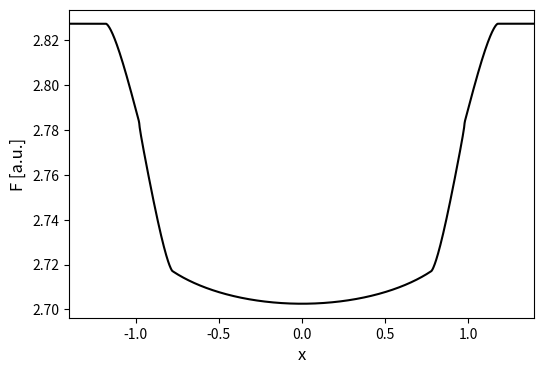

Source code (Python):
'''
Graphing some basic exoplanet transfer model I made to fit to data.
'''

import numpy as np
import matplotlib.pyplot as plt

n = 1000 # steps
r = .2   # ratio of planetary radius to star radius
c = 10   # ratio of orbit radius to star radius
f = .2   # fraction of maximum inclination
i = np.pi/2-f*(np.pi/2-np.arccos(1/c)) # inclination
F_0 = 1  # flux at center
B = .3   # linear flux component
P = 1    # perioddd

x = np.linspace(-1-2*r, 1+2*r, n)
I_plot = np.empty(n)

# Model based on a small circle eclipsing a larger one. Accounts for edges and stuff too, and linear limb darkening.
# (relative space dependence)
def I_x(x, F_0, B, r, c, i):
    A = 1-B
    if x < 0:
        return I_x(-x, F_0, B, r, c, i);
    elif x >= np.sqrt(1-c**2*np.cos(i)**2)+r:
        return np.pi*F_0*(A+2/3*B)
    elif x <= np.sqrt(1-c**2*np.cos(i)**2)-r:
        return np.pi*F_0*((1-r**2)*A+(2/3-r**2*np.sqrt(1-x**2-c**2*np.cos(i)**2))*B)
    elif x >= np.sqrt(1-c**2*np.cos(i)**2):
        return np.pi*F_0*(A+2/3*B)-F_0*A*(r**2*np.arccos((x-np.sqrt(1-c**2*np.cos(i)**2))/r)-(x-np.sqrt(1-c**2*np.cos(i)**2))*np.sqrt(2*r*(np.sqrt(1-c**2*np.cos(i)**2)+r-x)-(np.sqrt(1-c**2*np.cos(i)**2)+r-x)**2))
    else:
        return np.pi*F_0*(A+2/3*B)-F_0*(A+B*np.sqrt(1-x**2-c**2*np.cos(i)**2))*(r**2*np.arccos((x-np.sqrt(1-c**2*np.cos(i)**2))/r)-(x-np.sqrt(1-c**2*np.cos(i)**2))*np.sqrt(2*r*(np.sqrt(1-c**2*np.cos(i)**2)+r-x)-(np.sqrt(1-c**2*np.cos(i)**2)+r-x)**2))

# For fitting to time dependent data.
# (absolute time dependence)
def I(t, F_0, B, r, c, i, t_0):
    x = 2*np.pi*c*np.sin(i)*(t-t_0)/P
    return I_x(x, F_0, B, r, c, i)

for j in range(n):
    I_plot[j] = I_x(x[j], F_0, B, r, c, i)

fig = plt.figure(figsize=(6, 4))
ax = fig.add_subplot(111)
ax.plot(x, I_plot, color='black')
ax.set_xlim(x[0], x[-1])
ax.set_xlabel('x', size=12)
ax.set_ylabel('F [a.u.]', size=12)
plt.show()
